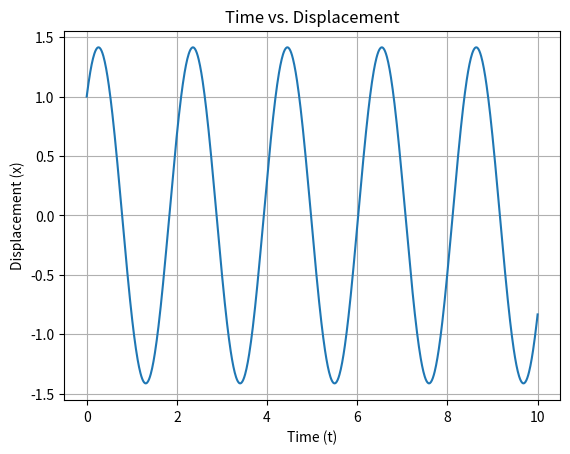
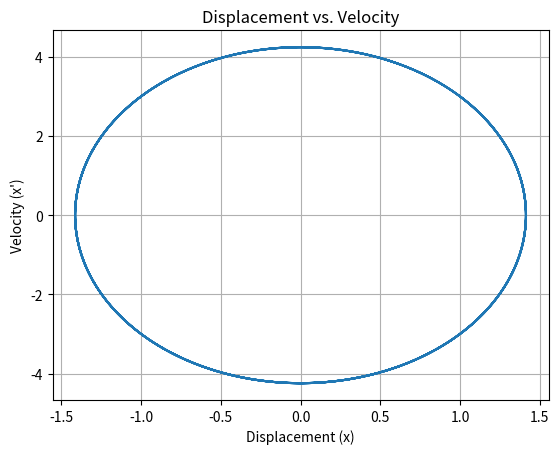

These charts were generated, in order, by the following Python code:
import numpy as np
from scipy.integrate import odeint
import matplotlib.pyplot as plt

# Define the system of first-order ODEs
def spring_mass_system(U, t):
    u1, u2 = U
    du1dt = u2
    du2dt = -9 * u1
    return [du1dt, du2dt]

# Initial conditions
u1_0 = 1
u2_0 = 3

# Time span
t = np.linspace(0, 10, 1000)

# Solve the system of ODEs
solution = odeint(spring_mass_system, [u1_0, u2_0], t)

# Extract u1 (x) and u2 (x') values from the solution
u1_vals = solution[:, 0]
u2_vals = solution[:, 1]

# Plot u1 (x) vs. t
plt.figure()
plt.plot(t, u1_vals)
plt.xlabel('Time (t)')
plt.ylabel('Displacement (x)')
plt.title('Time vs. Displacement')
plt.grid(True)

# Plot u2 (x') vs. u1 (x)
plt.figure()
plt.plot(u1_vals, u2_vals)
plt.xlabel('Displacement (x)')
plt.ylabel('Velocity (x\')')
plt.title('Displacement vs. Velocity')
plt.grid(True)

plt.show()

